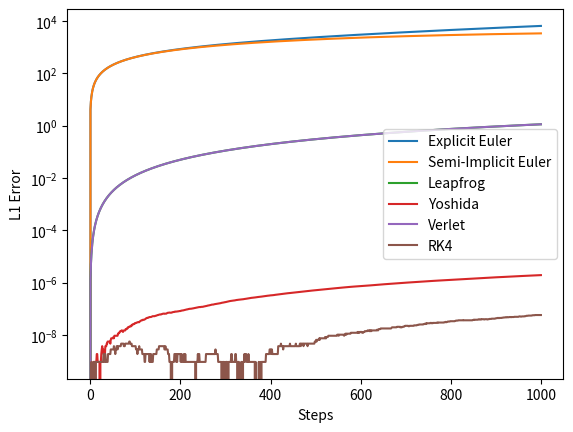

The matplotlib source for this figure: (Note: this script raises an exception after producing the figure.)
import numpy as np
import pandas as pd
import matplotlib.pyplot as plt

yoshida_constants = {
    'c1': 0.6756035959798288170238,
    'c2': -0.1756035959798288170238,
    'c3': -0.1756035959798288170238,
    'c4': 0.6756035959798288170238,
    'd1': 1.3512071919596576340476,
    'd2': -1.7024143839193152680953,
    'd3': 1.3512071919596576340476
}


def acc(r_input, GM=3.986004418E14, m=100):
    """
    Calculates the acceleration of the satellite w/ Drag

    :param r_input: Initial location
    :param GM: Standard Gravitational Parameter of the planet
    :param m: Mass of the satellite
    :return: The acceleration
    """
    r2 = np.dot(r_input, r_input)
    r = np.sqrt(r2)
    r_unit = r_input / r
    force = - (GM * m / r2) * r_unit
    a = force / m
    return a


def explicit_euler(r, v):
    """
    Calculates the next time step via explicit euler method

    :param r: Input position
    :param v: Input velocity
    :return: Resulting position and velocity
    """
    a = acc(r)
    r += v
    v += a
    return r, v


def semi_implicit_euler(r, v):
    """
    Calculates the next time step via the semi implicit euler method

    :param r: Input position
    :param v: Input velocity
    :return: Resulting position and velocity
    """
    a = acc(r)
    v += a
    r += v
    return r, v


def leapfrog2(r, v):
    """
    Calculates the next time step via the leap frog integration using the kick-drift-kick form

    :param r: Input position
    :param v: Input velocity
    :return: Resulting position and velocity
    """
    a = acc(r)
    v += 0.5 * a
    r += v
    v += 0.5 * acc(r)
    return r, v


def yoshida(r, v):
    """
    Calculates the next time step via the 4th order Yoshida integrator

    :param r: Input position
    :param v: Input velocity
    :return: Resulting position and velocity
    """
    r1 = r + yoshida_constants['c1'] * v
    v1 = v + yoshida_constants['d1'] * acc(r1)
    r2 = r1 + yoshida_constants['c2'] * v1
    v2 = v1 + yoshida_constants['d2'] * acc(r2)
    r3 = r2 + yoshida_constants['c3'] * v2
    v3 = v2 + yoshida_constants['d3'] * acc(r3)
    r = r3 + yoshida_constants['c4'] * v3
    return r, v3


def velocity_verlet(r, v):
    """
    Calculates the next time step via the velocity verlet integrator

    :param r: Input position
    :param v: Input velocity
    :return: Resulting position and velocity
    """
    a = acc(r)
    r += v + 0.5 * a
    v += 0.5 * (a + acc(r))
    return r, v


def rk4_helper(state):
    return np.array([state[1], acc(state[0])])


def rk4(r, v):
    """
    Calculates the next time step via the Classic 4th order Runge-Kutta method

    :param r: Input position
    :param v: Input velocity
    :return: Resulting position and velocity
    """
    state = np.array([r, v])
    k1 = rk4_helper(state)
    k2 = rk4_helper(state + k1 / 2)
    k3 = rk4_helper(state + k2 / 2)
    k4 = rk4_helper(state + k3)
    next_state = state + (1 / 6) * (k1 + 2 * (k2 + k3) + k4)
    return next_state[0], next_state[1]


def main():
    to_test = {
        'Explicit Euler': explicit_euler,
        'Semi-Implicit Euler': semi_implicit_euler,
        'Leapfrog': leapfrog2,
        'Yoshida': yoshida,
        'Verlet': velocity_verlet,
        'RK4': rk4
    }
    data = {}
    for test in to_test:
        data[test] = []
        r = np.array([
            6921000,
            0
        ], dtype=np.float64)
        v = np.array([
            0,
            np.sqrt(3.986004418E14 / 6921000)
        ], dtype=np.float64)
        for _ in range(1000):
            data[test].append(np.abs(np.linalg.norm(r) - 6921000))
            r, v = to_test[test](r, v)
    df = pd.DataFrame(data)
    plt.figure(figsize=(8, 8), dpi=80)
    df.plot()
    plt.yscale('log')
    plt.xlabel('Steps')
    plt.ylabel('L1 Error')
    df.to_csv('../Data/Integration_comparison.csv')
    plt.savefig('../Plots/Integration_comparison.png', bbox_inches='tight')


if __name__ == '__main__':
    main()
